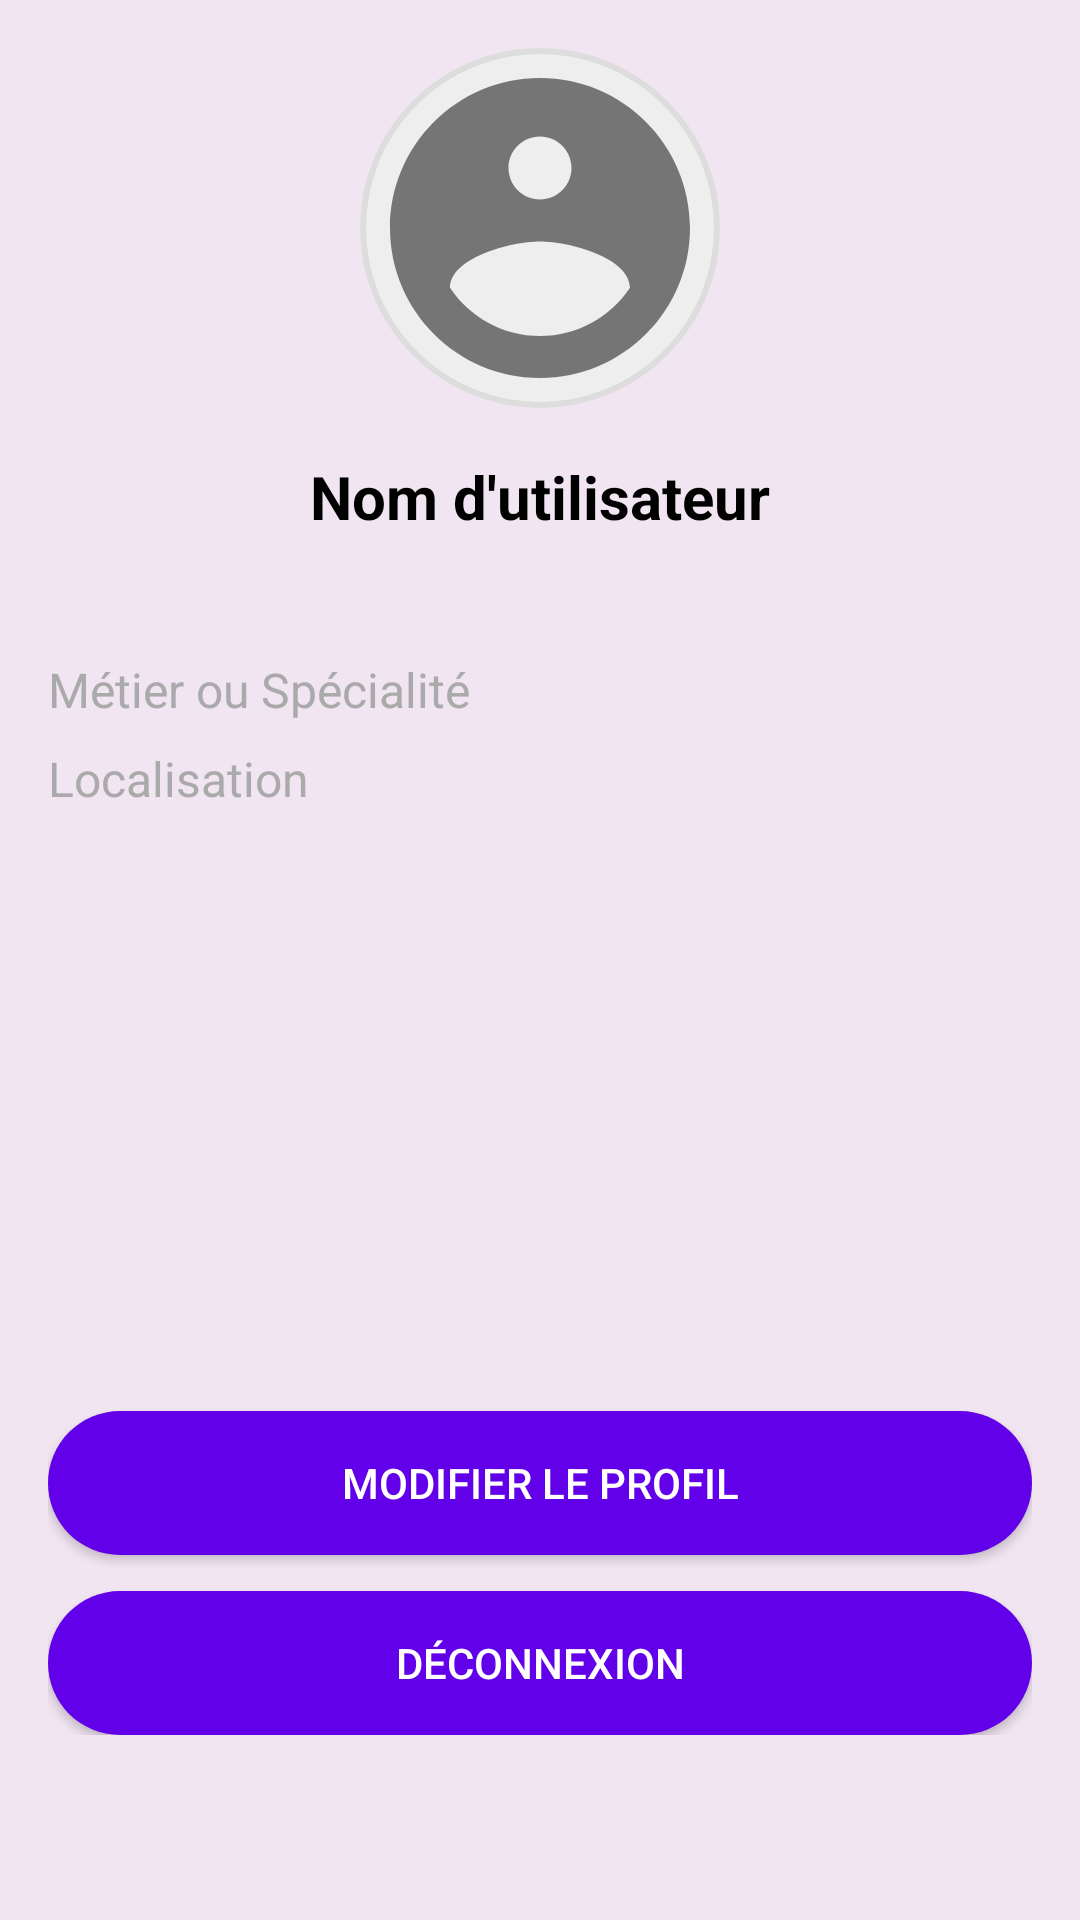

Android layout source for this screen:
<!-- AndroidManifest.xml: application theme Theme.ServiceLocal -->
<!-- res/layout/profile.xml -->
<?xml version="1.0" encoding="utf-8"?>
<ScrollView xmlns:android="http://schemas.android.com/apk/res/android"
    android:layout_width="match_parent"
    android:layout_height="match_parent"
    android:background="@color/purple"
    android:padding="16dp">

    <LinearLayout
        android:layout_width="match_parent"
        android:layout_height="wrap_content"
        android:orientation="vertical">

        
        <ImageView
            android:id="@+id/profile_image"
            android:layout_width="120dp"
            android:layout_height="120dp"
            android:layout_gravity="center"
            android:src="@drawable/ic_profile_placeholder"
            android:contentDescription="Profile Image"
            android:scaleType="centerCrop"
            android:background="@drawable/profile_image_background"
            android:layout_marginBottom="16dp" />

        
        <TextView
            android:id="@+id/tv_username"
            android:layout_width="wrap_content"
            android:layout_height="wrap_content"
            android:text="Nom d'utilisateur"
            android:textSize="20sp"
            android:textStyle="bold"
            android:layout_gravity="center"
            android:textColor="@android:color/black"
            android:layout_marginBottom="40dp" />

        
        <TextView
            android:id="@+id/tv_job"
            android:layout_width="wrap_content"
            android:layout_height="wrap_content"
            android:text="Métier ou Spécialité"
            android:textSize="16sp"

            android:textColor="@android:color/darker_gray"
            android:layout_marginBottom="8dp" />

        
        <TextView
            android:id="@+id/tv_location"
            android:layout_width="wrap_content"
            android:layout_height="wrap_content"
            android:text="Localisation"
            android:textSize="16sp"

            android:textColor="@android:color/darker_gray"
            android:layout_marginBottom="200dp" />

        
        <Button
            android:id="@+id/btn_edit_profile"
            android:layout_width="match_parent"
            android:layout_height="wrap_content"
            android:text="Modifier le profil"
            android:background="@drawable/rounded_button"
            android:textColor="@android:color/white"
            android:layout_marginBottom="12dp" />

        <Button
            android:id="@+id/btn_logout"
            android:layout_width="match_parent"
            android:layout_height="wrap_content"
            android:text="Déconnexion"
            android:background="@drawable/rounded_button"
            android:textColor="@android:color/white" />
    </LinearLayout>
</ScrollView>
<!-- resources referenced by this layout -->
<resources>
  <color name="purple">#f2e5f2 </color>
  <!-- drawable ic_profile_placeholder (drawable) -->
  <?xml version="1.0" encoding="utf-8"?>
  <vector xmlns:android="http://schemas.android.com/apk/res/android"
      android:width="24dp"
      android:height="24dp"
      android:viewportWidth="24"
      android:viewportHeight="24">
      <path
          android:fillColor="#757575"
          android:pathData="M12,2C6.48,2 2,6.48 2,12s4.48,10 10,10 10,-4.48 10,-10S17.52,2 12,2zM12,5.9c1.16,0 2.1,0.94 2.1,2.1 0,1.16 -0.94,2.1 -2.1,2.1s-2.1,-0.94 -2.1,-2.1c0,-1.16 0.94,-2.1 2.1,-2.1zM12,19.2c-2.5,0 -4.71,-1.28 -6,-3.22 0.03,-1.99 4,-3.08 6,-3.08s5.97,1.09 6,3.08c-1.29,1.94 -3.5,3.22 -6,3.22z" />
  </vector>
  <!-- drawable profile_image_background (drawable) -->
  <?xml version="1.0" encoding="utf-8"?>
  <shape xmlns:android="http://schemas.android.com/apk/res/android">
      <solid android:color="#EEEEEE" />
      <corners android:radius="60dp" />
      <stroke android:width="2dp" android:color="#DDDDDD" />
  </shape>
  <!-- drawable rounded_button (drawable) -->
  <?xml version="1.0" encoding="utf-8"?>
  <shape xmlns:android="http://schemas.android.com/apk/res/android">
      <solid android:color="#6200EA" /> 
      <corners android:radius="300dp" />
  </shape>
  <style name="Theme.ServiceLocal" parent="Base.Theme.ServiceLocal" />
  <style name="Base.Theme.ServiceLocal" parent="Theme.Material3.DayNight.NoActionBar">
          
          
      </style>
</resources>
